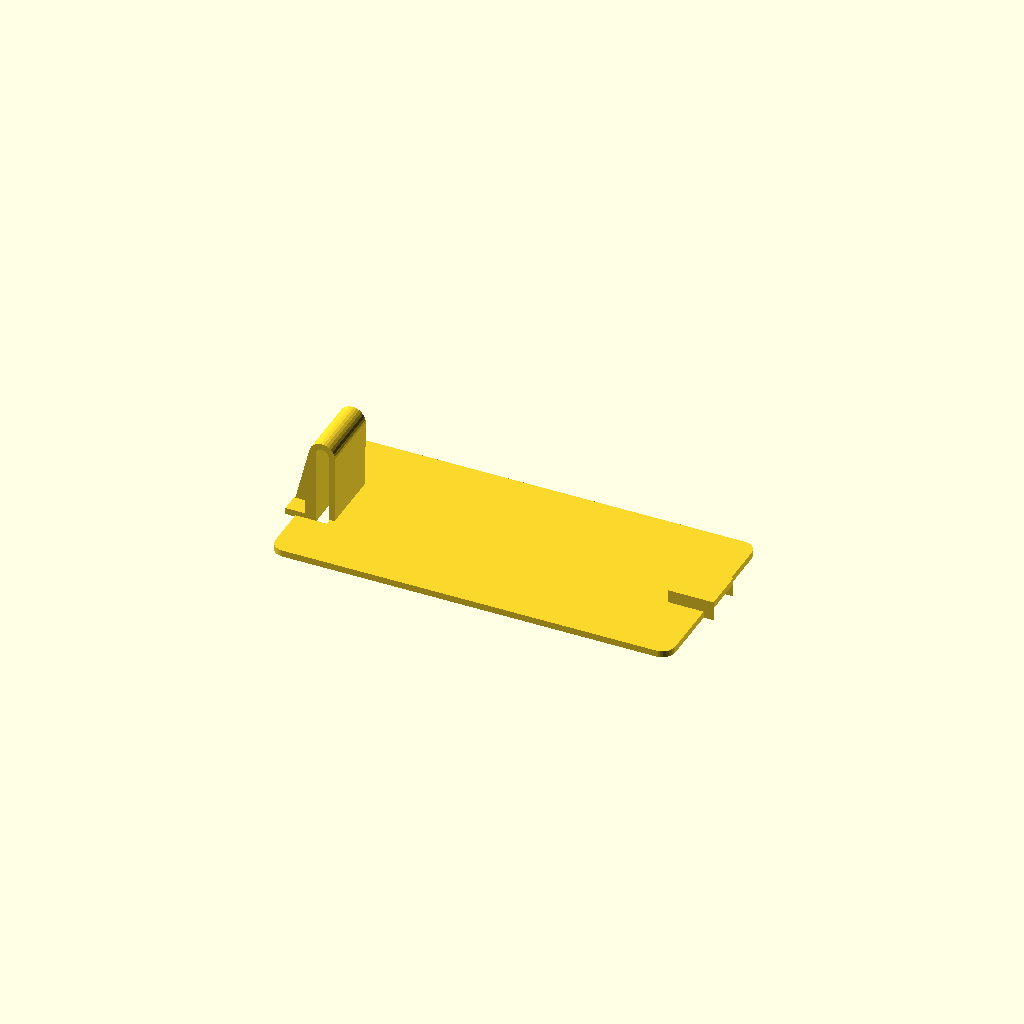
Cell 1: rendered with the file's own defaults.
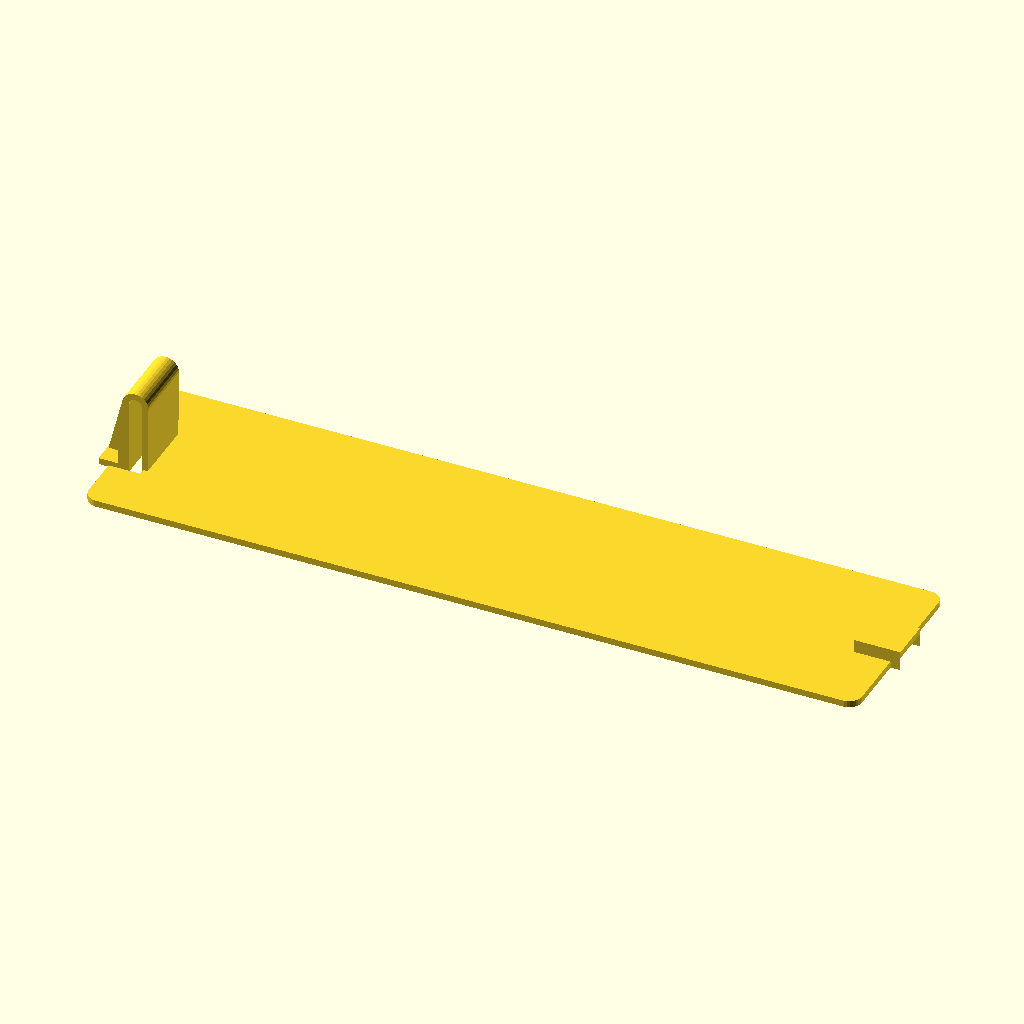
Cell 2: length = 114 (everything else at default).
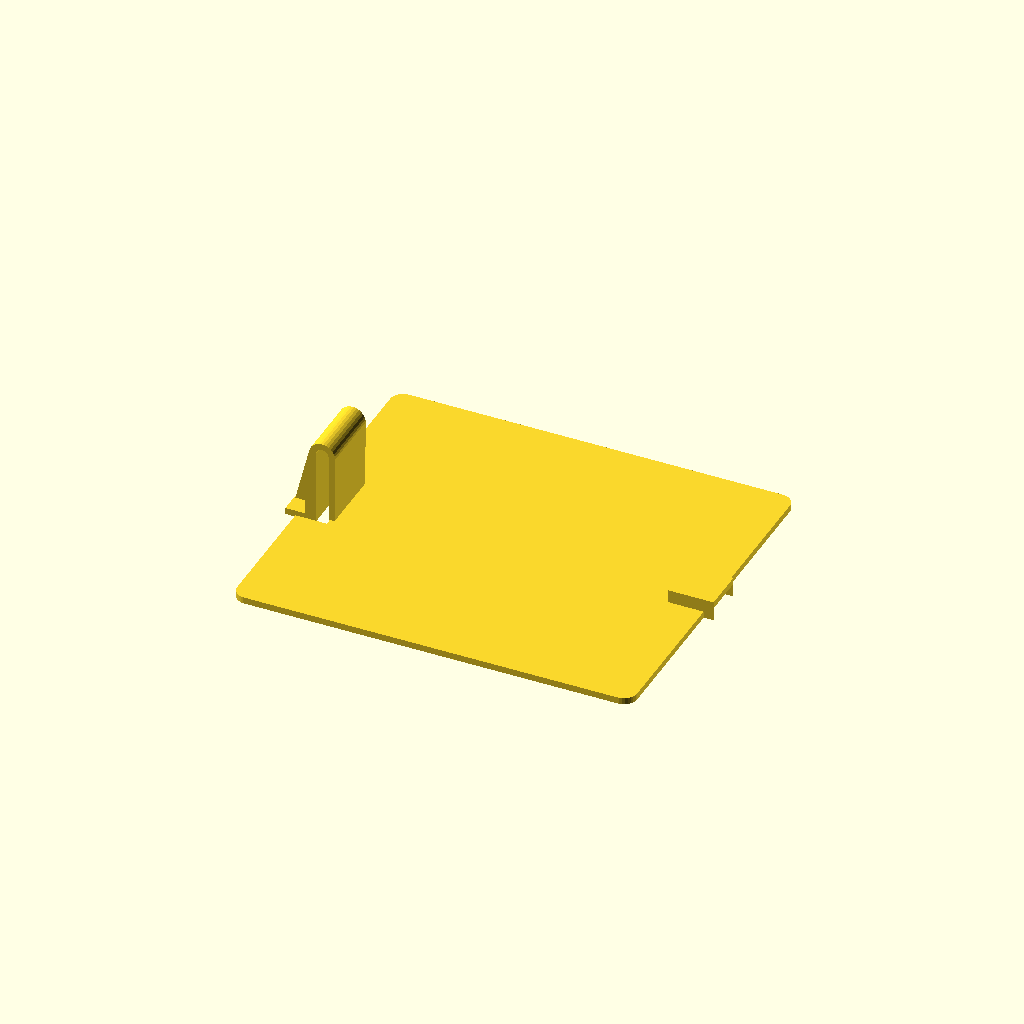
Cell 3: width = 50 (everything else at default).
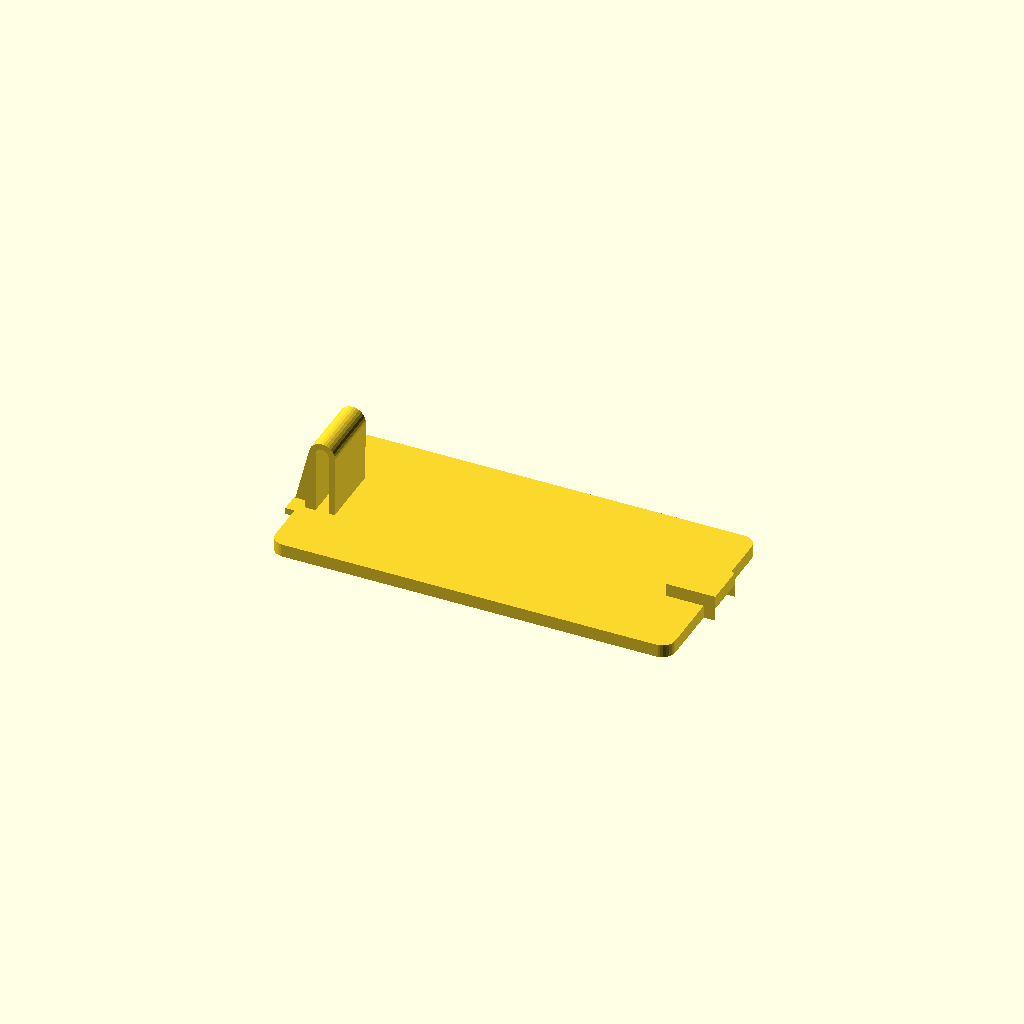
Cell 4: thickness = 1 (everything else at default).
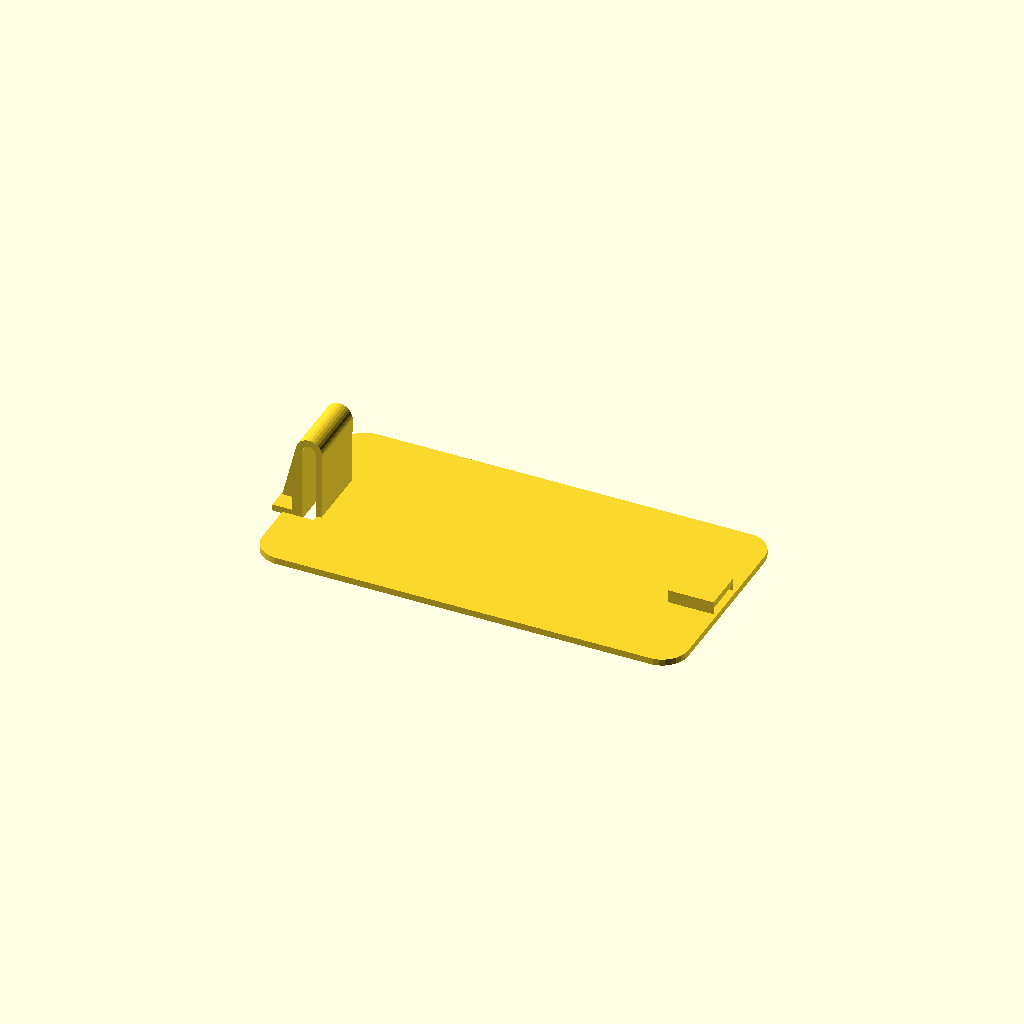
Cell 5: corner_radius = 4 (everything else at default).
All cells are drawn from one camera (rotation 55°, 0°, 25°, orthographic, colour scheme Cornfield), so only the parameter changes between them.
The OpenSCAD source (battery_cover_creator_2.0.scad):
// This thing generates custom battery covers
//
// v2.0
//
// Licenced under Creative Commons: Attribution, Share-Alike
//		http://creativecommons.org/licenses/by-sa/3.0/
// For attribution you can direct people to the original file on thingiverse:
// 		http://www.thingiverse.com/thing:243269

// ================ variables

//CUSTOMIZER VARIABLES

/* [Basic] */

// how long the battery cover is.  (This dimension is in the clip-to-ears direction.)
length=57; // 10:200

// how wide the battery cover is
width=25; // 10:200

// how thick the battery cover is
thickness=0.5;  // 0.1:10

// radius for rounding over the corners of the battery cover
corner_radius=2;  // 0:10

// how thick the case plastic is
case_thickness=2;

// for generating support material.  Can be 0.
support_thickness=0.05;

/* [Ears] */

// how wide the ear tabs are
ear_width=6.4;  // 2:25

// how wide the ear tabs are
ear_length=6.5;  // 2:25

// how far apart the ear tabs are.  (To create one wide tab, just set this to 0.)
ear_spacing=0;  // 1:100

// How thick the case is where the ears attach.  Usually it should be the same as "thickness" on the "basic" tab
ear_case_thickness=1.75;  // 0.1:10

/* [Clip] */

// How wide the clip is
clip_width=10; // 5:50

// How deep the clip is (overhang)
clip_depth=2;

// How long the clip is
clip_length=5.8; // 5.8

// This is used for a side-engagement clip.  Most clips are this way now.  It measures how wide the small part of the clip is.
clip_width_sides=10;

// This is for a front-engagement clip.  If unused, set it to 0, otherwise, how long the catch will be (usually about 2-3mm)
clip_length_catch=0;

// How far the clip is in/out relative to the edge of the battery cover.
//clip_indent=0;  // -15:15

// This is how far down into the battery case the clip engages.  Usually it should be the same as "thickness" on the "basic" tab
clip_case_thickness=3.2;  // 0.1:10

// The thickness of the finger tab
tab_thickness=1;

/* [Gussets] */

// Which direction the support gussets go
gusset_orientation=0; // [0:clip_lengthwise,1:clip_widthwise]

// How thick the gussets are (set to 0 to turn off gussets)
gusset_thickness=0;

// How high the gussets are
gusset_height=0;

// How far apart the gussets are
gusset_spacing=0;

/* [Advanced] */

// Resolution
$fn=30;

/* [hidden] */

scoche=0.01;
halfscoche=scoche/2;

render(convexity=3)
cover(width,length,thickness,case_thickness,gusset_thickness,corner_radius,ear_width,ear_spacing,clip_width,clip_width_sides,clip_length,clip_length_catch,clip_case_thickness,ear_length,tab_thickness);

module clip(clip_width=15,clip_width_sides=10,clip_length=1,clip_case_thickness=5,clip_length_catch=3,tab_thickness=3) {
	top_r=2;
	top_r_x=3.6;
	top_r_y=10.4;
	inside_corner_x=5;
	overlap_tab_w=2;
	inside_void_d1=2;
	inside_void_d2=2;
	inside_void_x=3.6;
	
	rotate([90,0,0]){
		difference () {
			union(){ // the outside shape
				hull () {
					translate([0,0,0]) cylinder(r=1,h=clip_width); // outside radius
					translate([inside_corner_x-1/2,-1,0]) cube([1,1,clip_width]); // inside corner
					translate([top_r_x,top_r_y,0]) cylinder(r=top_r,h=clip_width); // top
					if(clip_length_catch>0){
						translate([-clip_length_catch+0.1,clip_case_thickness,0]) cylinder(r=0.1,h=clip_width); // add a front overhang
					}
				}
				translate([-overlap_tab_w,-1,0]) cube([overlap_tab_w,tab_thickness,clip_width]); // the overlap tab
			}
			union(){ 
				translate([inside_void_x,0,0]) hull() { // The inside void
					translate([0,10.4,-clip_width/2]) cylinder(r=inside_void_d1/2,h=clip_width*2);
					translate([-inside_void_d2/2,-tab_thickness-scoche,-clip_width/2]) cube([inside_void_d2,scoche,clip_width*2]);
				}
				// trim the tab overhang
				translate([-tab_thickness-clip_depth,0,-clip_width/2]) cube([clip_depth*2,clip_case_thickness-tab_thickness,clip_width*2]); // trim off outside
				// trim the tab width
				translate([-2-halfscoche,-2,-(clip_width-clip_width_sides)/2]) cube([5+scoche,clip_case_thickness,(clip_width-clip_width_sides)]); // trim off left side
				translate([-2-halfscoche,-2,clip_width-(clip_width-clip_width_sides)/2]) cube([5+scoche,clip_case_thickness,(clip_width-clip_width_sides)]); // trim off right side
			}
		}
	}
}

module cover(width=30,length=60,thickness=0.5,case_thickness=3.9,gusset_thickness=4.5,corner_radius=1,ear_width=7.5,ear_spacing=29,clip_width=15,clip_width_sides=10,clip_length=1,clip_length_catch=3,clip_case_thickness=5,ear_length=5.8,tab_thickness=3) {
	clip_thickness=1;
	difference(){
		// the base shape
		union(){
			// the face
			translate([-length/2,-width/2,0]) 
			minkowski(){
				cube([length,width,thickness]);
				if(corner_radius>0) cylinder(r=corner_radius,h=thickness);
			}
			// gussets
			translate([8.1,0,0]) cube([54.8,1.6,gusset_thickness]);
			translate([8.1,64.4,0]) cube([54.8,1.6,gusset_thickness]);
			
			difference(){// the ears
				union(){
					translate([(length-ear_length-thickness)/2,(ear_spacing/2)-(ear_width/2),0]) cube([ear_length+thickness,ear_width,case_thickness+thickness*2]);
					translate([(length-ear_length-thickness)/2,(-ear_spacing/2)+(-ear_width/2),0]) cube([ear_length+thickness,ear_width,case_thickness+thickness*2]);
				}	
				translate([(length-ear_length+thickness)/2,(ear_spacing/2)-(ear_width/2)+support_thickness,0]) cube([ear_length,ear_width-support_thickness*2,case_thickness]);
				translate([(length-ear_length+thickness)/2,(-ear_spacing/2)+(-ear_width/2)+support_thickness,0]) cube([ear_length,ear_width-support_thickness*2,case_thickness]);
			}
		}
		union(){
			// hole for clip
			translate([(-length/2)-corner_radius,-clip_width/2-1,-scoche]) cube([clip_length-clip_thickness,clip_width+2,thickness*2+scoche]); // the hole for the clip
			// cutout for ears
		}
	}
	// the clip itsself
	translate([(-length/2)-corner_radius,clip_width/2,1]) clip(clip_width,clip_width_sides,clip_length,clip_case_thickness,clip_length_catch,tab_thickness);
}
Customizer parameters (derived from the source; name, type, default, range or options):
length: number, default 57
width: number, default 25
thickness: number, default 0.5
corner_radius: number, default 2
case_thickness: number, default 2
support_thickness: number, default 0.05
ear_width: number, default 6.4
ear_length: number, default 6.5
ear_spacing: number, default 0
ear_case_thickness: number, default 1.75
clip_width: number, default 10
clip_depth: number, default 2
clip_length: number, default 5.8
clip_width_sides: number, default 10
clip_length_catch: number, default 0
clip_case_thickness: number, default 3.2
tab_thickness: number, default 1
gusset_orientation: number, default 0, options 0, 1
gusset_thickness: number, default 0
gusset_height: number, default 0
gusset_spacing: number, default 0
